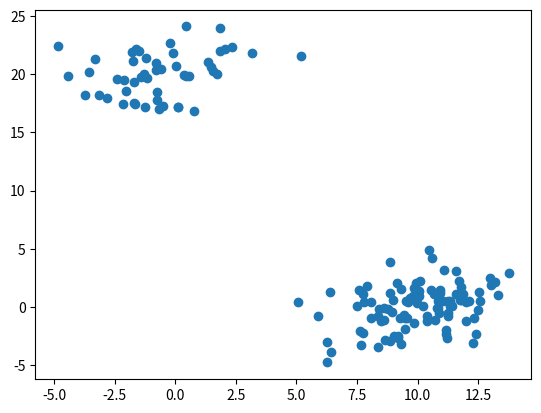
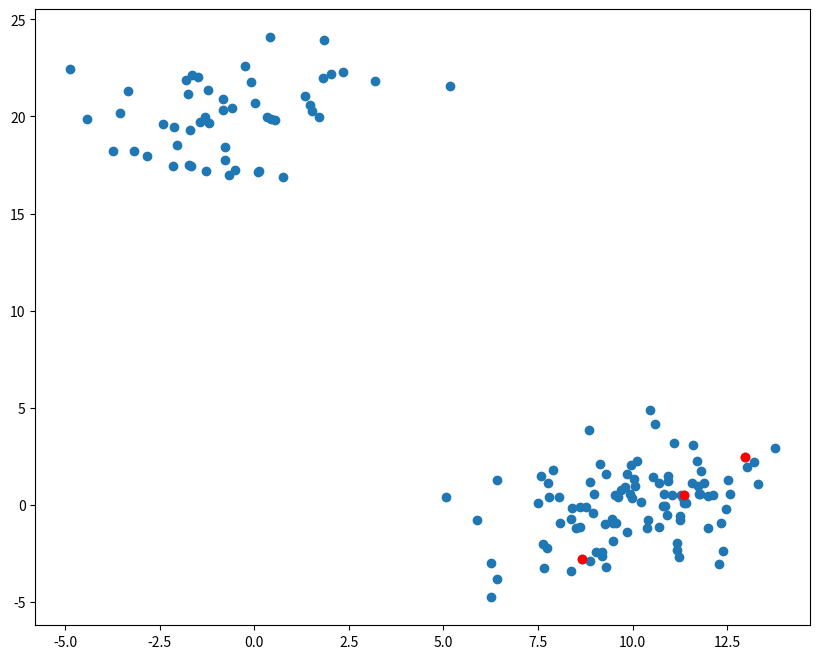
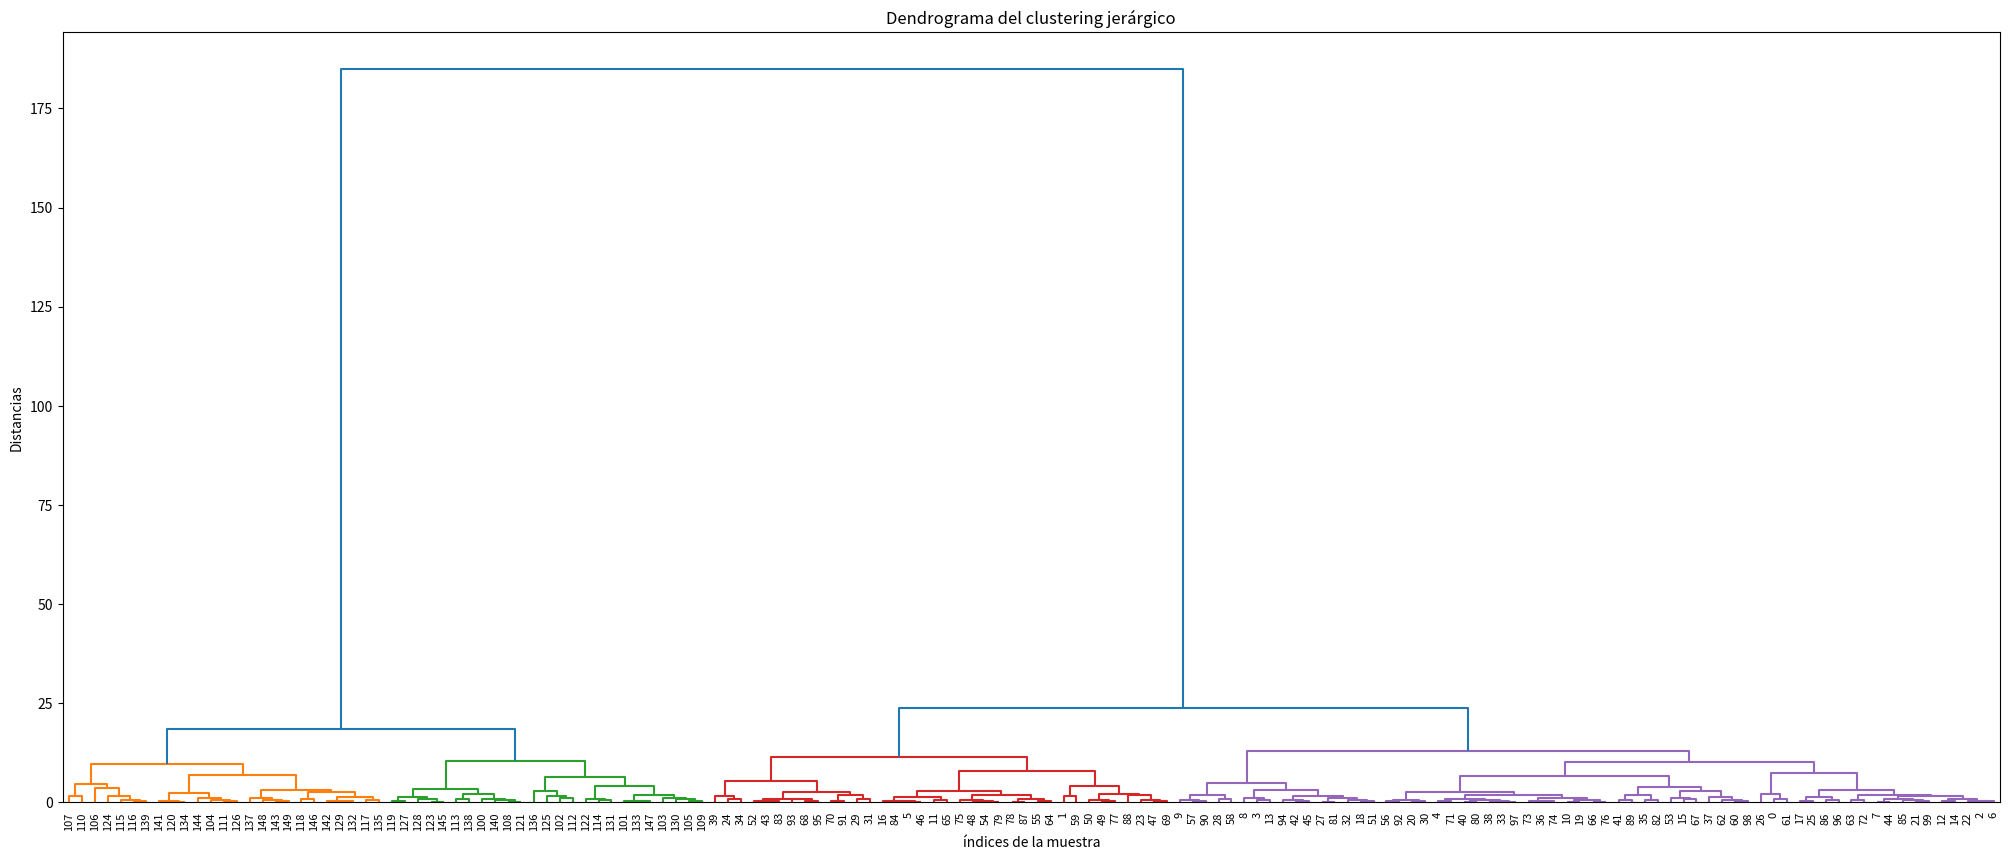
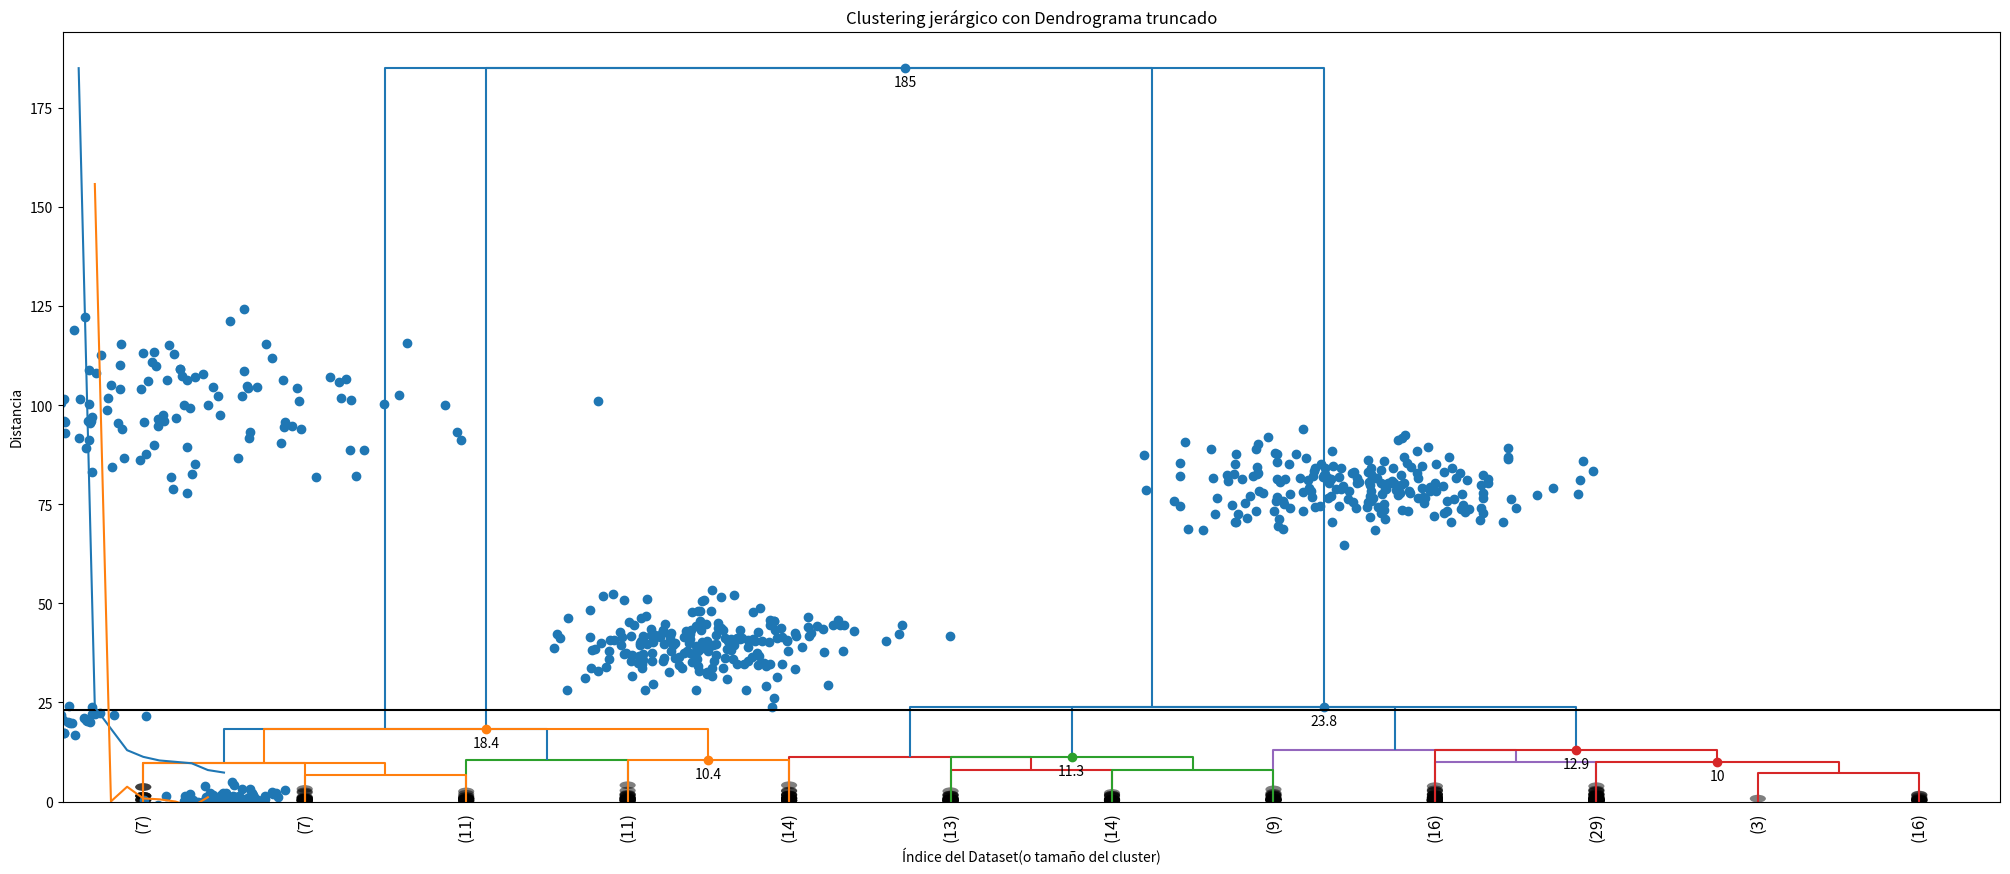
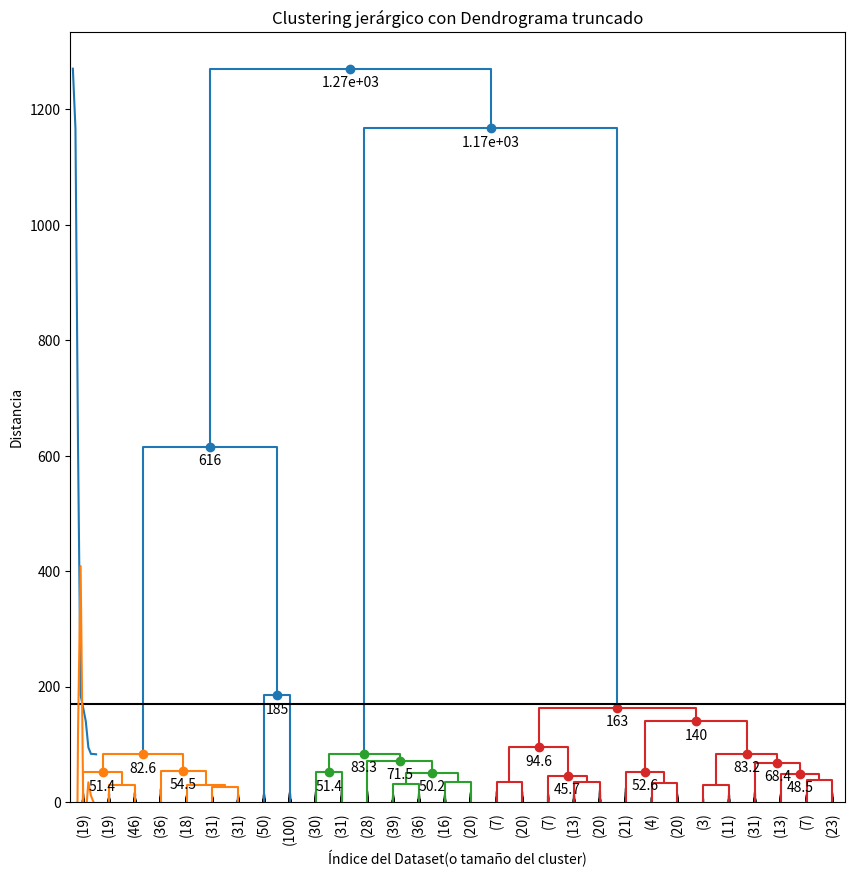
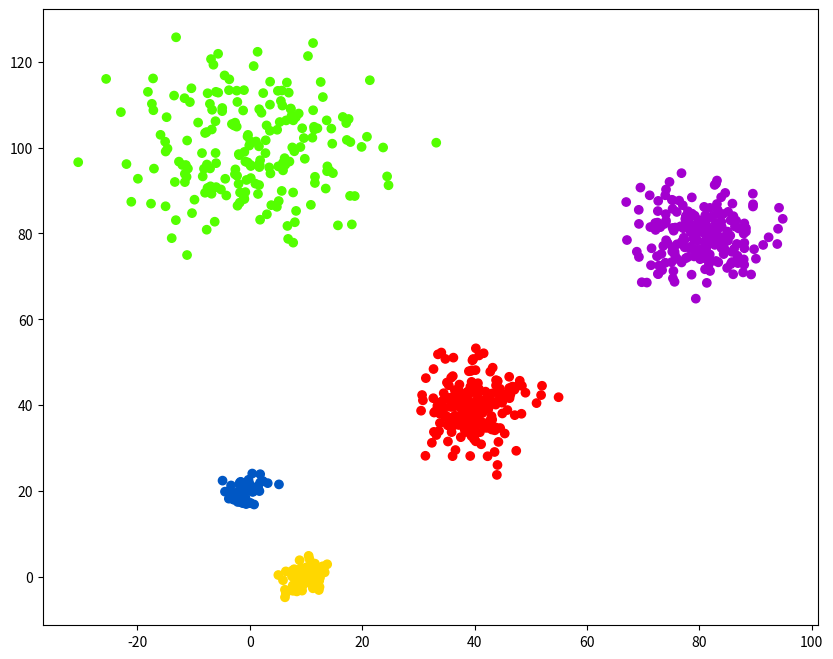

Python code for these plots, in order:
# -*- coding: utf-8 -*-
"""
Created on Tue Dec  1 18:37:01 2020

[redacted]

ÍNDICE: CLUSTERING JERÁRQUICO
------------------------------------------------------------------------------
Antes de empezar, pongamos un poco de notación para hablar todos el mismo idioma:
    -X: dataset (array de n x m) de puntos a clusterizar
    -n: números de datos
    -m: números de rasgos
    -Z: array de enlace del cluster con la info de las uniones
    -k: número de clusters
*Representación gráfica de un dendrograma
*Truncamiento del dendrograma
*Dendrograma personalizado
*Corte automático del dendrograma (selección del número de clusters)
    -Método del codo
    -Método del codo variante
*clustering jerárquico de datos aleatorios
*Representación gráfica de un denrograma

*Recuperar el número de clusters y sus elementos
"""
"""-----------------------------------------------------------------------------
CLUSTERING JERÁRQUICO DE DATOS ALEATORIO
-----------------------------------------------------------------------------"""
import pandas as pd
import numpy as np

import matplotlib.pyplot as plt

from scipy.cluster.hierarchy import dendrogram, linkage 

#En lugar de usar unos datos concretos vamos a crearlos aleatoriamente
np.random.seed(47110) #fijo la semilla
#creo un array de 2 columnas (por eso lo de multi) con datos aleatorios siguiendo una distib normal
a = np.random.multivariate_normal([10,0],[[3,1],[1,4]], size = [100,]) #array con x entre 0 y 10 e y 
b = np.random.multivariate_normal([0,20],[[3,1],[1,4]], size = [50,])
#np.random.multivariate_normal([media1, media2],[matrix de cov, ha de ser simétrica], tamaño) #buscar en gogle que viene bien explicado
X= np.concatenate((a,b)) #tendré 150 filas y 2 columnas, es decir 150 datos
print(X.shape)
plt.scatter(X[:,0], X[:,1]) #en la x mostramos todas las filas de la columna 0 y en la Y, todas las filas de la col 1
plt.show()

#ahora hacemos el clustering jerárquico
Z = linkage(X, "ward") #Matriz de enlace de dimension n-1 (n datos)

from scipy.cluster.hierarchy import cophenet #
from scipy.spatial.distance import pdist #

c, coph_dist = cophenet(Z, pdist(X)) 
#pdist me calcula la distancias entre los datos originales.
#c es el coef de cophenet. me dice c=0.98--> 98% de la conservación de las distancias originales respecto a los clusteres originales.

print(Z[0]) #me muetsran los dos datos más cercanos, la distancia entre ellos y el número de elementos del cluster
Z[:20] #20 primeros elementos
#el elemento 152 de Z ya ha incorporado 3 elementos. Dice que son el 152 y el 62. Si queremos conocer los
#datos originales que ha juntado:
print(Z[152-len(X)]) #cluster 152
#ahora sé que los datos que ha juntado son el 33, 62 y 68
print(X[[33,62,68]]) #veo que si, son datos muy parecidos

idx = [33,62,68]
plt.figure(figsize=(10,8))
plt.scatter(X[:,0],X[:,1]) #pintar todos los untos
plt.scatter(X[idx, 0], X[idx,1], c='r')#destacamos en rojo los puntos interesantes y vemos que tiene sentido qye hayan sido aglutinados
plt.show()
    
"""-----------------------------------------------------------------------------
REPRESENTACIÓN GRÁFICA DE UN DENDROGRAMA
-----------------------------------------------------------------------------"""
plt.figure(figsize=(25,10))
plt.title("Dendrograma del clustering jerárgico")
plt.xlabel("índices de la muestra")
plt.ylabel("Distancias")
dendrogram(Z,leaf_rotation=90.,leaf_font_size=8.0, color_threshold=0.1*180)
#dendrogram(Z,leaf_rotation=90.,leaf_font_size=8.0,labels=array_etiquetas)
print(Z[-4:,]) #Muestro las últimas 4 filas, todas las columnas
"""-----------------------------------------------------------------------------
TRUNCAMIENTO DE UN DENDROGRAMA
-----------------------------------------------------------------------------"""
plt.figure(figsize=(25,10))
plt.title("Dendrograma del clustering jerárgico truncado")
plt.xlabel("índices de la muestra")
plt.ylabel("Distancias")
#muestro solo los últimos p clusters que se unen en el dendrograma--> truncate_mode
#muestro los elementos de los nodos hoja: show_leaf_counts si lo ponemos en true nos dice el numero de elementos de la rama
#contraigo los clusters pequeños: show_contracted --> si ponemso true nos sirve para visualizar cuantos elementos nos hemos comido.
dendrogram(Z,leaf_rotation=90.,leaf_font_size=8.0, color_threshold=0.1*180, truncate_mode="lastp", p=10, show_leaf_counts=False, show_contracted=True)
plt.show()
"""-----------------------------------------------------------------------------
DENDROGRAMA PERSONALIZADO
-----------------------------------------------------------------------------"""
def dendrogram_tune(*args, **kwargs):
    max_d=kwargs.pop("max_d",None)
    if max_d and 'color_threshold' not in kwargs:
        kwargs['color_threshold']=max_d
    annotate_above =kwargs.pop('annotate_above',0)
    
    ddata = dendrogram(*args, **kwargs)
    
    if not kwargs.get('no_plot', False):
        plt.title("Clustering jerárgico con Dendrograma truncado")
        plt.xlabel("Índice del Dataset(o tamaño del cluster)")
        plt.ylabel("Distancia")
        for i, d, c in zip(ddata['icoord'], ddata['dcoord'], ddata['color_list']):
            x = 0.5 * sum(i[1:3]) #i=index
            y = d[1] #d=distance
            if y> annotate_above: #si el valor de y > que lo anotado, pondremos un circulito de color c y añadiremos una anotación
                plt.plot(x,y,'o', c=c)  #c=color
                plt.annotate('%.3g' %y, (x,y), xytext=(0,-5), textcoords="offset points", va="top", ha="center")
    if max_d:
        plt.axhline(y=max_d, c='k')
    return ddata

dendrogram_tune(Z,truncate_mode='lastp', p=12, leaf_rotation=90., leaf_font_size=12., show_contracted=True, annotate_above=10, max_d=23)

#el max_d me sirve para hacer un corte y definir el numero de dendrogramas que quiero. 
#¿Cómo mas o menos automatizar esto?
"""-----------------------------------------------------------------------------
CORTE AUTOMÁTICO DEL DENDROGRAMA
-----------------------------------------------------------------------------"""
# definimos: inconsistency_i = (h_i-avg(h_ij)/std(h_j)   h= altura, que es una distancia
#esto tiene python u paquete integrado
from scipy.cluster.hierarchy import inconsistent  #para calcular la inconsistencia de los clusters que se han formado
depth = 5 #sirve para determinar con cuantos niveles de union anteriores tiene que hacer la media o la std
incons = inconsistent(Z, depth)
print(incons) # array([promedio, desviacion estandar, numero de elementos, factor 
#inconsistencia para cada una de las uniones]). Lo que suele ser interesante son las 
#últimas uniones:
print(incons[-10:]) #una incosistencia de unos 5 ya es grnade.
#la inconsistencia es muy dependiente de la depth, eso es algo negativo.

"""MÉTODO DEL CODO
-----------------------------------------------------------------------------"""
#localiza la mayor altura de union. Es un método visual.
last = Z[-10:,2] #(columna 3 de Z)
last_rev =last[::-1] #me revierte el orden de los elementos de la lista
print(last)
print(last_rev)

plt.show()
idx = np.arange(1,len(last)+1) #◙arrange me da valores equiespaciados desde 1 hasta len(last)+1
plt.plot(idx, last_rev)

acc = np.diff(last,2) # se restan los valores last[i+1]-last[i] dos veces
acc_rev = acc[::-1]
plt.plot(idx[:-2]+1, acc_rev)
plt.show()
k = acc_rev.argmax() +2
print("el número óptimo de clusters es %s" %str(k))
#problema de este codo: hay que descartar que k=1
"""MÉTODO DEL CODO variante
-----------------------------------------------------------------------------"""
#puede ser que el salto mas grande no fuera al final, sino que fuera al inicio y esto sería un porblema
c= np.random.multivariate_normal([40,40], [[20,1],[1,30]],size=[200,])
d= np.random.multivariate_normal([80,80], [[30,1],[1,30]],size=[200,])
e= np.random.multivariate_normal([0,100], [[100,1],[1,100]],size=[200,])

X2= np.concatenate((X,c,d,e),)
plt.scatter(X2[:,0],X2[:,1])
plt.show()
Z2 = linkage(X2,"ward")
plt.figure(figsize=(10,10))
dendrogram_tune(
    Z2,
    truncate_mode="lastp",
    p=30,
    leaf_rotation= 90.,
    leaf_font_size=10,
    show_contracted=True,  #para que aparezcan las bolitas
    annotate_above =40, #anotar las uniones por encima de 40 puntos
    max_d=170 #corte max a 170
    )
plt.show()
#localiza la mayor altura de union. Es un método visual.
last = Z2[-10:,2] #(columna 3 de Z)
last_rev =last[::-1] #me revierte el orden de los elementos de la lista
print(last)
print(last_rev)

plt.show()
idx = np.arange(1,len(last)+1) #◙arrange me da valores equiespaciados desde 1 hasta len(last)+1
plt.plot(idx, last_rev)

acc = np.diff(last,2) # se restan los valores last[i+1]-last[i] dos veces
acc_rev = acc[::-1]
plt.plot(idx[:-2]+1, acc_rev)
plt.show()
k = acc_rev.argmax() +2
print("el número óptimo de clusters es %s" %str(k))
print(inconsistent(Z2,5)[-10:])

"""-----------------------------------------------------------------------------
RECUPERAR EL NÚMERO DE CLUSTERS Y SUS ELEMENTOS
-----------------------------------------------------------------------------"""
from scipy.cluster.hierarchy import fcluster
max_d=170 
clusters = fcluster(Z2, max_d, criterion ="distance") #Z= matriz de enlace; m_max=distancia max; criterion= criterio de división
print(clusters) #150 elementos, uno por cada fila del dataset. En este caso hay 3 clusters
#en la matriz clusters me sale 1,2 o 3 según el cluster al que pertenezca cada elemento.

#también puedo cortar por número de clusters en lugar de por distancia max
k=3
clusters2 = fcluster(Z,k,criterion = "maxclust")

#o tambien por la profundidad, como en el método que vimos de la inconsistencia del corte automático
clusters3 = fcluster(Z2,8,depth=10)

#para visualizar las matrices de una forma más visual:
plt.figure(figsize = (10,8))
plt.scatter(X2[:,0],X2[:,1],c=clusters, cmap="prism") #color=clusters